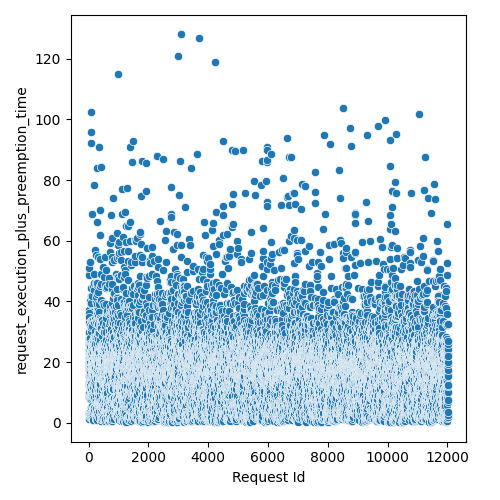

The data file committed next to this chart (first rows):
Request Id, request_execution_plus_preemption_time
4, 2.802
5, 8.362
3, 12.61
8, 19.09
0, 21.37
1, 24.08
6, 25.94
7, 27.51
9, 29.63
2, 33.08
14, 3.223
24, 8.656
10, 9.956
15, 12.44
16, 13.3
19, 19.3
21, 20.04
13, 15.57
12, 22.96
22, 17.87
25, 27.62
20, 24.03
17, 37.03
23, 36.04
11, 48.76
18, 50.95
26, 1.305
28, 3.111
27, 29.94
36, 1.88
37, 9.225
33, 3.452
34, 18.91
35, 23.03
32, 15.72
31, 22.72
29, 34.76
30, 32.1
44, 11.08
45, 11.57
43, 12.53
42, 13.41
41, 13.83
39, 20.01
38, 22.05
40, 26.74
57, 2.826
56, 7.746
47, 12.15
52, 13.07
58, 13.94
51, 18.2
59, 15.86
49, 22.55
48, 20.33
60, 24.77
54, 21.58
46, 26.74
55, 27.96
50, 52.95
... 11,971 more rows
